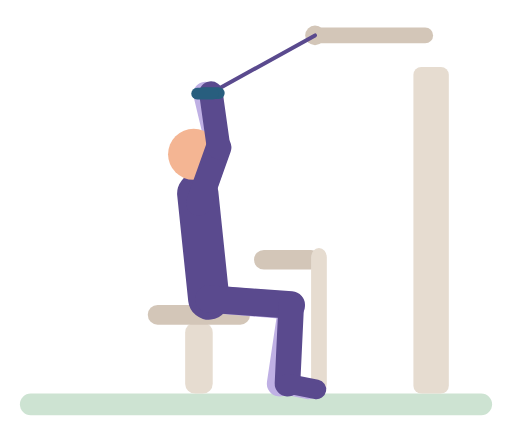
t = 0.00 s
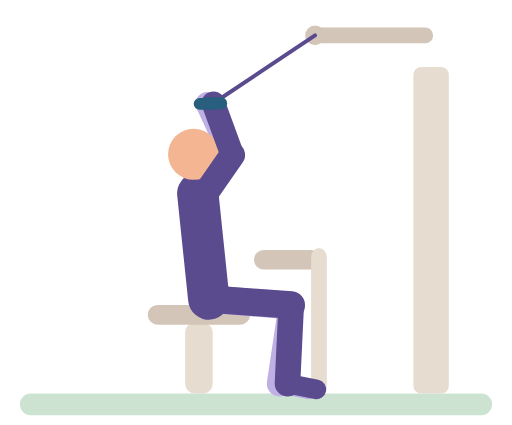
t = 0.51 s
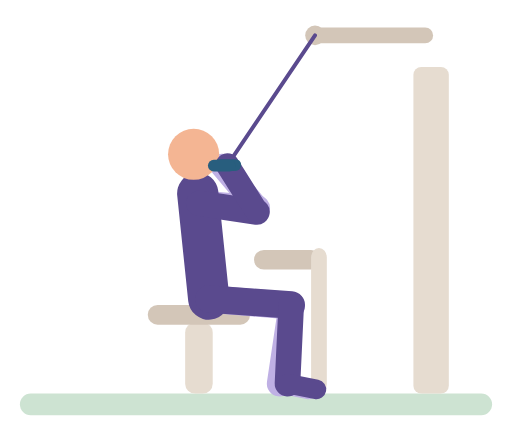
t = 0.99 s
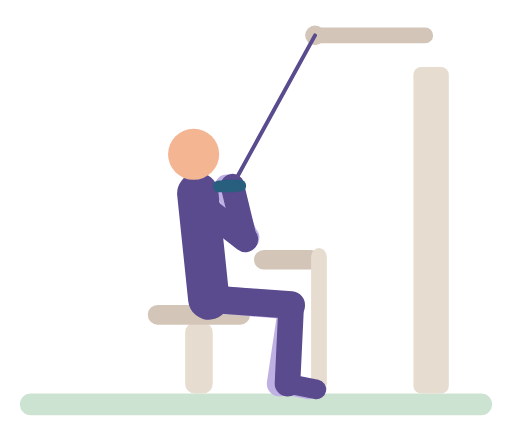
t = 1.46 s
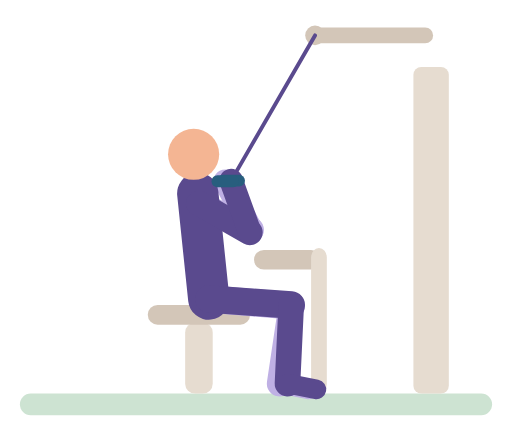
t = 1.98 s
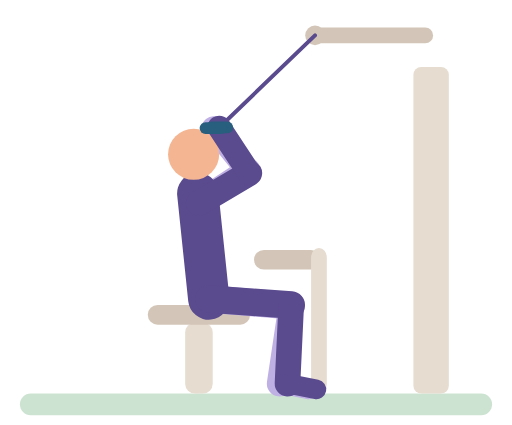
t = 2.50 s

The animated SVG that drew these frames (rendered in a browser with its animation timeline set to each time). Animation: 22 SMIL elements (animate=22); one cycle of 3.00 s, repeats indefinitely.

<svg xmlns="http://www.w3.org/2000/svg" viewBox="-10 -14 260 216" role="img" aria-label="Lat pull-down"><title>Lat pull-down</title><g stroke-linecap="round"><rect x="0" y="186" width="240" height="11" rx="5.5" fill="#CDE3D2"/><rect x="200" y="20" width="18" height="166" rx="4" fill="#E6DCD0"/><circle cx="150" cy="4" r="5" fill="#D3C6B8"/><line x1="150" y1="4" x2="206" y2="4" stroke="#D3C6B8" stroke-width="8"/><rect x="84" y="150" width="14" height="36" rx="5" fill="#E6DCD0"/><line x1="70" y1="146" x2="112" y2="146" stroke="#D3C6B8" stroke-width="10"/><line x1="124" y1="118" x2="148" y2="118" stroke="#D3C6B8" stroke-width="10"/><rect x="148" y="112" width="8" height="74" rx="5" fill="#E6DCD0"/><line x1="90.9" y1="89.3" x2="100.6" y2="60.9" stroke="#BFB0E4" stroke-width="13"><animate attributeName="x2" dur="3s" repeatCount="indefinite" values="100.6;100.6;100.8;101.7;104.7;112.2;117.1;120.2;120.9;120.2;116.2;115.2;115.3;116.3;120.4;120.9;120.4;119.1;115.9;102.6;100.8;100.6" keyTimes="0;0.0972;0.1111;0.125;0.1528;0.2083;0.25;0.2917;0.3194;0.3472;0.4028;0.4306;0.6111;0.6389;0.7083;0.7361;0.7639;0.7917;0.8333;0.9583;0.9861;1"/><animate attributeName="y2" dur="3s" repeatCount="indefinite" values="60.9;61;61.8;65;70.1;77.2;82.9;98.8;103.7;105.4;106.4;106.8;106.8;106.2;105.2;103.8;99.9;81.5;74.7;70.9;66.2;63;61.2;60.9" keyTimes="0;0.1111;0.1389;0.1806;0.2222;0.2639;0.2917;0.3611;0.3889;0.4028;0.4167;0.4444;0.5972;0.625;0.6389;0.6528;0.6806;0.7778;0.8194;0.8472;0.8889;0.9306;0.9722;1"/></line><line x1="100.6" y1="60.9" x2="94.1" y2="33.6" stroke="#BFB0E4" stroke-width="12"><animate attributeName="x1" dur="3s" repeatCount="indefinite" values="100.6;100.6;100.8;101.7;104.7;112.2;117.1;120.2;120.9;120.2;116.2;115.2;115.3;116.3;120.4;120.9;120.4;119.1;115.9;102.6;100.8;100.6" keyTimes="0;0.0972;0.1111;0.125;0.1528;0.2083;0.25;0.2917;0.3194;0.3472;0.4028;0.4306;0.6111;0.6389;0.7083;0.7361;0.7639;0.7917;0.8333;0.9583;0.9861;1"/><animate attributeName="y1" dur="3s" repeatCount="indefinite" values="60.9;61;61.8;65;70.1;77.2;82.9;98.8;103.7;105.4;106.4;106.8;106.8;106.2;105.2;103.8;99.9;81.5;74.7;70.9;66.2;63;61.2;60.9" keyTimes="0;0.1111;0.1389;0.1806;0.2222;0.2639;0.2917;0.3611;0.3889;0.4028;0.4167;0.4444;0.5972;0.625;0.6389;0.6528;0.6806;0.7778;0.8194;0.8472;0.8889;0.9306;0.9722;1"/><animate attributeName="x2" dur="3s" repeatCount="indefinite" values="94.1;94.1;94.7;96.7;103.4;104.8;105.1;105;104.3;102.2;95.6;94.4;94.1" keyTimes="0;0.1111;0.1528;0.2083;0.3472;0.4028;0.4444;0.6111;0.6667;0.7361;0.9028;0.9583;1"/><animate attributeName="y2" dur="3s" repeatCount="indefinite" values="33.6;33.8;34.3;36.5;40.1;44.9;50.5;65.6;73.4;77.3;79.8;80.4;80.7;80.6;79.6;77.6;74.6;68.5;48.6;44.1;40.2;37;34.9;33.6" keyTimes="0;0.1111;0.125;0.1528;0.1806;0.2083;0.2361;0.3056;0.3472;0.375;0.4028;0.4167;0.4444;0.6111;0.6389;0.6667;0.6944;0.7361;0.8472;0.875;0.9028;0.9306;0.9583;1"/></line><line x1="96" y1="138" x2="137.9" y2="141.4" stroke="#BFB0E4" stroke-width="14"/><line x1="137.9" y1="141.4" x2="132" y2="181" stroke="#BFB0E4" stroke-width="13"/><line x1="132" y1="181" x2="146.7" y2="183.9" stroke="#BFB0E4" stroke-width="10"/><line x1="96" y1="138" x2="90.4" y2="84.3" stroke="#5A4A8E" stroke-width="21"/><circle cx="88.3" cy="64.4" r="13" fill="#F4B593"/><line x1="96" y1="138" x2="137.9" y2="141" stroke="#5A4A8E" stroke-width="14"/><line x1="137.9" y1="141" x2="136" y2="181" stroke="#5A4A8E" stroke-width="13"/><line x1="136" y1="181" x2="150.7" y2="183.9" stroke="#5A4A8E" stroke-width="10"/><line x1="90.9" y1="89.3" x2="101" y2="61" stroke="#5A4A8E" stroke-width="13"><animate attributeName="x2" dur="3s" repeatCount="indefinite" values="101;101.3;103.7;113.1;116.4;119;120.5;120.8;120.4;115.5;114.6;114.6;115.6;119.9;120.9;120.3;117.9;114.1;103.2;101.3;101" keyTimes="0;0.1111;0.1389;0.2083;0.2361;0.2639;0.2917;0.3194;0.3333;0.4028;0.4306;0.5972;0.6389;0.7083;0.75;0.7778;0.8194;0.8611;0.9583;0.9861;1"/><animate attributeName="y2" dur="3s" repeatCount="indefinite" values="61;61.1;62.2;65.6;69.1;76.1;81.7;97.7;103;106.4;107.3;107.7;107.7;107.1;106.2;103.4;99.3;80.8;74;70.2;65.7;63.5;61.4;61" keyTimes="0;0.1111;0.1389;0.1806;0.2083;0.25;0.2778;0.3472;0.375;0.4028;0.4167;0.4444;0.5972;0.625;0.6389;0.6667;0.6944;0.7917;0.8333;0.8611;0.9028;0.9306;0.9722;1"/></line><line x1="101" y1="61" x2="97.1" y2="33.3" stroke="#5A4A8E" stroke-width="12"><animate attributeName="x1" dur="3s" repeatCount="indefinite" values="101;101.3;103.7;113.1;116.4;119;120.5;120.8;120.4;115.5;114.6;114.6;115.6;119.9;120.9;120.3;117.9;114.1;103.2;101.3;101" keyTimes="0;0.1111;0.1389;0.2083;0.2361;0.2639;0.2917;0.3194;0.3333;0.4028;0.4306;0.5972;0.6389;0.7083;0.75;0.7778;0.8194;0.8611;0.9583;0.9861;1"/><animate attributeName="y1" dur="3s" repeatCount="indefinite" values="61;61.1;62.2;65.6;69.1;76.1;81.7;97.7;103;106.4;107.3;107.7;107.7;107.1;106.2;103.4;99.3;80.8;74;70.2;65.7;63.5;61.4;61" keyTimes="0;0.1111;0.1389;0.1806;0.2083;0.25;0.2778;0.3472;0.375;0.4028;0.4167;0.4444;0.5972;0.625;0.6389;0.6667;0.6944;0.7917;0.8333;0.8611;0.9028;0.9306;0.9722;1"/><animate attributeName="x2" dur="3s" repeatCount="indefinite" values="97.1;97.1;97.7;99.7;106.3;107.8;108;108;107.3;105.2;98.6;97.4;97.1" keyTimes="0;0.1111;0.1528;0.2083;0.3472;0.4028;0.4444;0.6111;0.6667;0.7361;0.9028;0.9583;1"/><animate attributeName="y2" dur="3s" repeatCount="indefinite" values="33.3;33.4;34;36.2;39.8;44.6;50.2;65.3;73.1;77;79.5;80.1;80.4;80.3;79.3;77.3;74.2;68.2;48.3;43.8;39.9;36.7;34.6;33.3" keyTimes="0;0.1111;0.125;0.1528;0.1806;0.2083;0.2361;0.3056;0.3472;0.375;0.4028;0.4167;0.4444;0.6111;0.6389;0.6667;0.6944;0.7361;0.8472;0.875;0.9028;0.9306;0.9583;1"/></line><line x1="150" y1="4" x2="97.1" y2="33.3" stroke="#5A4A8E" stroke-width="2"><animate attributeName="x2" dur="3s" repeatCount="indefinite" values="97.1;97.1;97.7;99.7;106.3;107.8;108;108;107.3;105.2;98.6;97.4;97.1" keyTimes="0;0.1111;0.1528;0.2083;0.3472;0.4028;0.4444;0.6111;0.6667;0.7361;0.9028;0.9583;1"/><animate attributeName="y2" dur="3s" repeatCount="indefinite" values="33.3;33.4;34;36.2;39.8;44.6;50.2;65.3;73.1;77;79.5;80.1;80.4;80.3;79.3;77.3;74.2;68.2;48.3;43.8;39.9;36.7;34.6;33.3" keyTimes="0;0.1111;0.125;0.1528;0.1806;0.2083;0.2361;0.3056;0.3472;0.375;0.4028;0.4167;0.4444;0.6111;0.6389;0.6667;0.6944;0.7361;0.8472;0.875;0.9028;0.9306;0.9583;1"/></line><line x1="93.1" y1="33.3" x2="101.1" y2="33.3" stroke="#285E7E" stroke-width="6"><animate attributeName="x1" dur="3s" repeatCount="indefinite" values="93.1;93.1;93.7;95.7;102.3;103.8;104;104;103.3;101.2;94.6;93.4;93.1" keyTimes="0;0.1111;0.1528;0.2083;0.3472;0.4028;0.4444;0.6111;0.6667;0.7361;0.9028;0.9583;1"/><animate attributeName="y1" dur="3s" repeatCount="indefinite" values="33.3;33.4;34;36.2;39.8;44.6;50.2;65.3;73.1;77;79.5;80.1;80.4;80.3;79.3;77.3;74.2;68.2;48.3;43.8;39.9;36.7;34.6;33.3" keyTimes="0;0.1111;0.125;0.1528;0.1806;0.2083;0.2361;0.3056;0.3472;0.375;0.4028;0.4167;0.4444;0.6111;0.6389;0.6667;0.6944;0.7361;0.8472;0.875;0.9028;0.9306;0.9583;1"/><animate attributeName="x2" dur="3s" repeatCount="indefinite" values="101.1;101.1;101.7;103.7;110.3;111.8;112;112;111.3;109.2;102.6;101.4;101.1" keyTimes="0;0.1111;0.1528;0.2083;0.3472;0.4028;0.4444;0.6111;0.6667;0.7361;0.9028;0.9583;1"/><animate attributeName="y2" dur="3s" repeatCount="indefinite" values="33.3;33.4;34;36.2;39.8;44.6;50.2;65.3;73.1;77;79.5;80.1;80.4;80.3;79.3;77.3;74.2;68.2;48.3;43.8;39.9;36.7;34.6;33.3" keyTimes="0;0.1111;0.125;0.1528;0.1806;0.2083;0.2361;0.3056;0.3472;0.375;0.4028;0.4167;0.4444;0.6111;0.6389;0.6667;0.6944;0.7361;0.8472;0.875;0.9028;0.9306;0.9583;1"/></line><line x1="90.1" y1="33.6" x2="98.1" y2="33.6" stroke="#285E7E" stroke-width="6"><animate attributeName="x1" dur="3s" repeatCount="indefinite" values="90.1;90.1;90.7;92.7;99.4;100.8;101.1;101;100.3;98.2;91.6;90.4;90.1" keyTimes="0;0.1111;0.1528;0.2083;0.3472;0.4028;0.4444;0.6111;0.6667;0.7361;0.9028;0.9583;1"/><animate attributeName="y1" dur="3s" repeatCount="indefinite" values="33.6;33.8;34.3;36.5;40.1;44.9;50.5;65.6;73.4;77.3;79.8;80.4;80.7;80.6;79.6;77.6;74.6;68.5;48.6;44.1;40.2;37;34.9;33.6" keyTimes="0;0.1111;0.125;0.1528;0.1806;0.2083;0.2361;0.3056;0.3472;0.375;0.4028;0.4167;0.4444;0.6111;0.6389;0.6667;0.6944;0.7361;0.8472;0.875;0.9028;0.9306;0.9583;1"/><animate attributeName="x2" dur="3s" repeatCount="indefinite" values="98.1;98.1;98.7;100.7;107.4;108.8;109.1;109;108.3;106.2;99.6;98.4;98.1" keyTimes="0;0.1111;0.1528;0.2083;0.3472;0.4028;0.4444;0.6111;0.6667;0.7361;0.9028;0.9583;1"/><animate attributeName="y2" dur="3s" repeatCount="indefinite" values="33.6;33.8;34.3;36.5;40.1;44.9;50.5;65.6;73.4;77.3;79.8;80.4;80.7;80.6;79.6;77.6;74.6;68.5;48.6;44.1;40.2;37;34.9;33.6" keyTimes="0;0.1111;0.125;0.1528;0.1806;0.2083;0.2361;0.3056;0.3472;0.375;0.4028;0.4167;0.4444;0.6111;0.6389;0.6667;0.6944;0.7361;0.8472;0.875;0.9028;0.9306;0.9583;1"/></line></g></svg>
